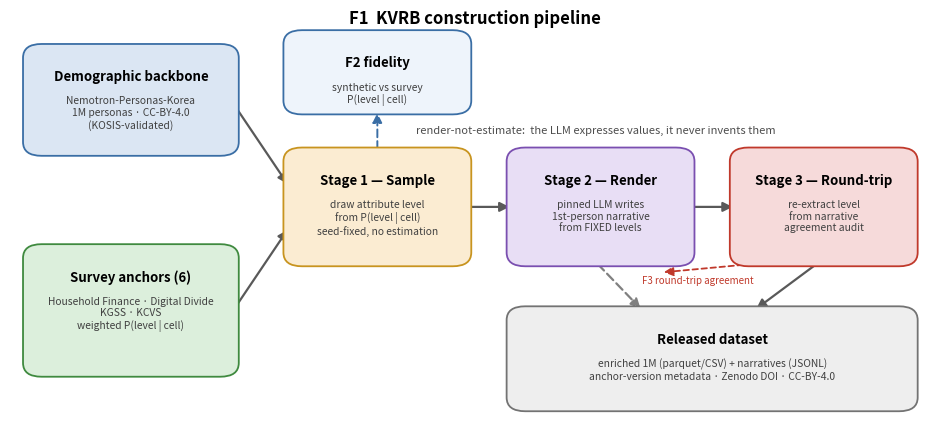

Reproduce this figure in Python.
"""
fig_pipeline.py — Figure F1 (construction pipeline diagram).

Renders the KVRB construction pipeline as a labelled box-and-arrow diagram:
  demographic backbone + survey anchors -> Stage 1 sample -> Stage 2 render
  -> Stage 3 round-trip -> released dataset, with the F2/F3 validation taps.
No data is read; this is a static schematic for the data descriptor.

Usage
  python src/fig_pipeline.py --out results
"""
from __future__ import annotations
import argparse
from pathlib import Path


def make(out_png: Path) -> None:
    import matplotlib
    matplotlib.use("Agg")
    import matplotlib.pyplot as plt
    from matplotlib.patches import FancyBboxPatch, FancyArrowPatch

    plt.rcParams.update({"font.size": 9})
    fig, ax = plt.subplots(figsize=(12, 5.2))
    ax.set_xlim(0, 100); ax.set_ylim(0, 58); ax.axis("off")

    def box(x, y, w, h, title, body, fc, ec):
        ax.add_patch(FancyBboxPatch((x, y), w, h, boxstyle="round,pad=0.6,rounding_size=2",
                                    linewidth=1.3, edgecolor=ec, facecolor=fc, zorder=2))
        ax.text(x + w / 2, y + h - 3.2, title, ha="center", va="top", fontsize=9.5,
                fontweight="bold", zorder=3)
        ax.text(x + w / 2, y + h - 7.0, body, ha="center", va="top", fontsize=7.4,
                color="0.25", zorder=3)

    def arrow(x1, y1, x2, y2, color="0.35", style="-|>", lw=1.6, ls="-"):
        ax.add_patch(FancyArrowPatch((x1, y1), (x2, y2), arrowstyle=style,
                                     mutation_scale=14, lw=lw, color=color, ls=ls, zorder=1))

    blue, green, amber, purple, grey, red = (
        "#dbe6f3", "#dcefdc", "#fbecd2", "#e8def5", "#eeeeee", "#f6dada")
    eb, eg, ea, ep, er = "#3a6ea5", "#3f8a3f", "#c8941f", "#7a4fb0", "#c0392b"

    # Inputs (left column)
    box(2, 38, 22, 15, "Demographic backbone",
        "Nemotron-Personas-Korea\n1M personas · CC-BY-4.0\n(KOSIS-validated)", blue, eb)
    box(2, 6, 22, 18, "Survey anchors (6)",
        "Household Finance · Digital Divide\nKGSS · KCVS\nweighted P(level | cell)", green, eg)

    # Stage 1
    box(30, 22, 19, 16, "Stage 1 — Sample",
        "draw attribute level\nfrom P(level | cell)\nseed-fixed, no estimation", amber, ea)
    # Stage 2
    box(54, 22, 19, 16, "Stage 2 — Render",
        "pinned LLM writes\n1st-person narrative\nfrom FIXED levels", purple, ep)
    # Stage 3
    box(78, 22, 19, 16, "Stage 3 — Round-trip",
        "re-extract level\nfrom narrative\nagreement audit", red, er)

    # Output
    box(54, 1, 43, 14, "Released dataset",
        "enriched 1M (parquet/CSV) + narratives (JSONL)\nanchor-version metadata · Zenodo DOI · CC-BY-4.0", grey, "0.45")

    # Validation taps
    box(30, 44, 19, 11, "F2 fidelity",
        "synthetic vs survey\nP(level | cell)", "#eef4fb", eb)

    # Arrows: inputs -> stage1
    arrow(24, 45, 30, 33)
    arrow(24, 15, 30, 27)
    # stage1 -> stage2 -> stage3
    arrow(49, 30, 54, 30)
    arrow(73, 30, 78, 30)
    # stage1 -> F2 tap (dashed, validation)
    arrow(39.5, 38, 39.5, 44, color=eb, style="-|>", lw=1.4, ls=(0, (4, 2)))
    # stage3 -> released
    arrow(87, 22, 80, 15)
    # stage2 -> released (narrative)
    arrow(63, 22, 68, 15, color="0.5", ls=(0, (4, 2)))
    # stage3 round-trip feedback to stage2 (F3)
    arrow(82, 22, 70, 20.5, color=er, style="-|>", lw=1.3, ls=(0, (3, 2)))
    ax.text(74, 18.8, "F3 round-trip agreement", ha="center", fontsize=7, color=er)

    # render-not-estimate banner
    ax.text(63, 40.5, "render-not-estimate:  the LLM expresses values, it never invents them",
            ha="center", fontsize=8, style="italic", color="0.3")

    ax.text(50, 56.5, "F1  KVRB construction pipeline", ha="center", fontsize=12, fontweight="bold")
    fig.savefig(out_png, bbox_inches="tight", dpi=150)
    plt.close(fig)


def main():
    ap = argparse.ArgumentParser()
    ap.add_argument("--out", default="results")
    args = ap.parse_args()
    out = Path(args.out); out.mkdir(parents=True, exist_ok=True)
    p = out / "F1_pipeline.png"
    make(p)
    print(f"[fig] {p}")


if __name__ == "__main__":
    main()
